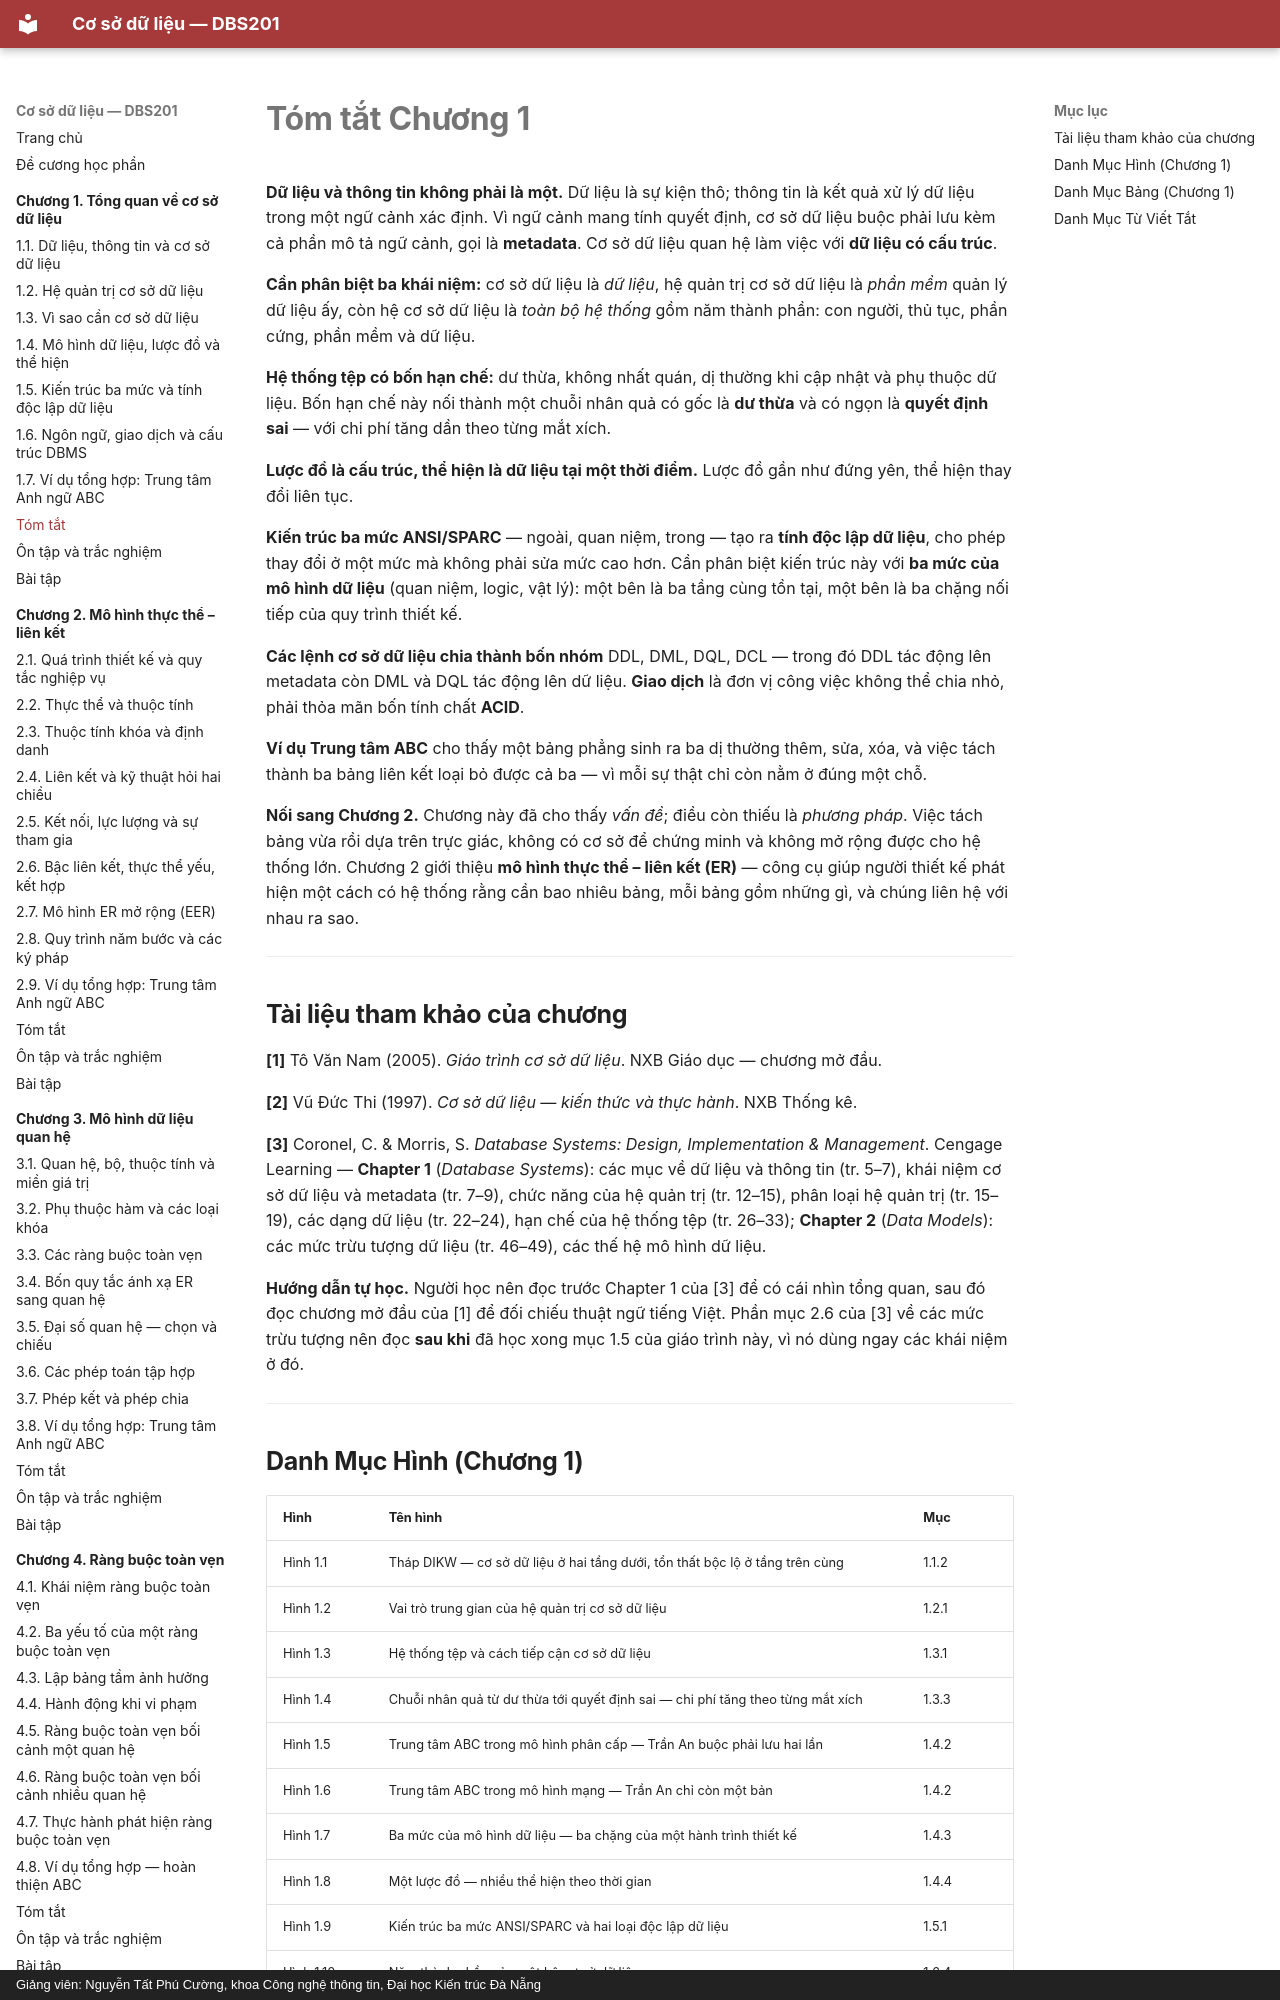

repository: CuongNguyenDAU/csdl-dbs201 · page: chuong-1/tom-tat/index.html · generator: mkdocs · copyright: Giảng viên: Nguyễn Tất Phú Cường, khoa Công nghệ thông tin, Đại học Kiến trúc Đà Nẵng

# Tóm tắt Chương 1

**Dữ liệu và thông tin không phải là một.** Dữ liệu là sự kiện thô; thông tin là kết quả xử lý dữ liệu trong một ngữ cảnh xác định. Vì ngữ cảnh mang tính quyết định, cơ sở dữ liệu buộc phải lưu kèm cả phần mô tả ngữ cảnh, gọi là **metadata**. Cơ sở dữ liệu quan hệ làm việc với **dữ liệu có cấu trúc**.

**Cần phân biệt ba khái niệm:** cơ sở dữ liệu là *dữ liệu*, hệ quản trị cơ sở dữ liệu là *phần mềm* quản lý dữ liệu ấy, còn hệ cơ sở dữ liệu là *toàn bộ hệ thống* gồm năm thành phần: con người, thủ tục, phần cứng, phần mềm và dữ liệu.

**Hệ thống tệp có bốn hạn chế:** dư thừa, không nhất quán, dị thường khi cập nhật và phụ thuộc dữ liệu. Bốn hạn chế này nối thành một chuỗi nhân quả có gốc là **dư thừa** và có ngọn là **quyết định sai** — với chi phí tăng dần theo từng mắt xích.

**Lược đồ là cấu trúc, thể hiện là dữ liệu tại một thời điểm.** Lược đồ gần như đứng yên, thể hiện thay đổi liên tục.

**Kiến trúc ba mức ANSI/SPARC** — ngoài, quan niệm, trong — tạo ra **tính độc lập dữ liệu**, cho phép thay đổi ở một mức mà không phải sửa mức cao hơn. Cần phân biệt kiến trúc này với **ba mức của mô hình dữ liệu** (quan niệm, logic, vật lý): một bên là ba tầng cùng tồn tại, một bên là ba chặng nối tiếp của quy trình thiết kế.

**Các lệnh cơ sở dữ liệu chia thành bốn nhóm** DDL, DML, DQL, DCL — trong đó DDL tác động lên metadata còn DML và DQL tác động lên dữ liệu. **Giao dịch** là đơn vị công việc không thể chia nhỏ, phải thỏa mãn bốn tính chất **ACID**.

**Ví dụ Trung tâm ABC** cho thấy một bảng phẳng sinh ra ba dị thường thêm, sửa, xóa, và việc tách thành ba bảng liên kết loại bỏ được cả ba — vì mỗi sự thật chỉ còn nằm ở đúng một chỗ.

**Nối sang Chương 2.** Chương này đã cho thấy *vấn đề*; điều còn thiếu là *phương pháp*. Việc tách bảng vừa rồi dựa trên trực giác, không có cơ sở để chứng minh và không mở rộng được cho hệ thống lớn. Chương 2 giới thiệu **mô hình thực thể – liên kết (ER)** — công cụ giúp người thiết kế phát hiện một cách có hệ thống rằng cần bao nhiêu bảng, mỗi bảng gồm những gì, và chúng liên hệ với nhau ra sao.

---


## Tài liệu tham khảo của chương

**[1]** Tô Văn Nam (2005). *Giáo trình cơ sở dữ liệu*. NXB Giáo dục — chương mở đầu.

**[2]** Vũ Đức Thi (1997). *Cơ sở dữ liệu — kiến thức và thực hành*. NXB Thống kê.

**[3]** Coronel, C. & Morris, S. *Database Systems: Design, Implementation & Management*. Cengage Learning — **Chapter 1** (*Database Systems*): các mục về dữ liệu và thông tin (tr. 5–7), khái niệm cơ sở dữ liệu và metadata (tr. 7–9), chức năng của hệ quản trị (tr. 12–15), phân loại hệ quản trị (tr. 15–19), các dạng dữ liệu (tr. 22–24), hạn chế của hệ thống tệp (tr. 26–33); **Chapter 2** (*Data Models*): các mức trừu tượng dữ liệu (tr. 46–49), các thế hệ mô hình dữ liệu.

**Hướng dẫn tự học.** Người học nên đọc trước Chapter 1 của [3] để có cái nhìn tổng quan, sau đó đọc chương mở đầu của [1] để đối chiếu thuật ngữ tiếng Việt. Phần mục 2.6 của [3] về các mức trừu tượng nên đọc **sau khi** đã học xong mục 1.5 của giáo trình này, vì nó dùng ngay các khái niệm ở đó.

---
